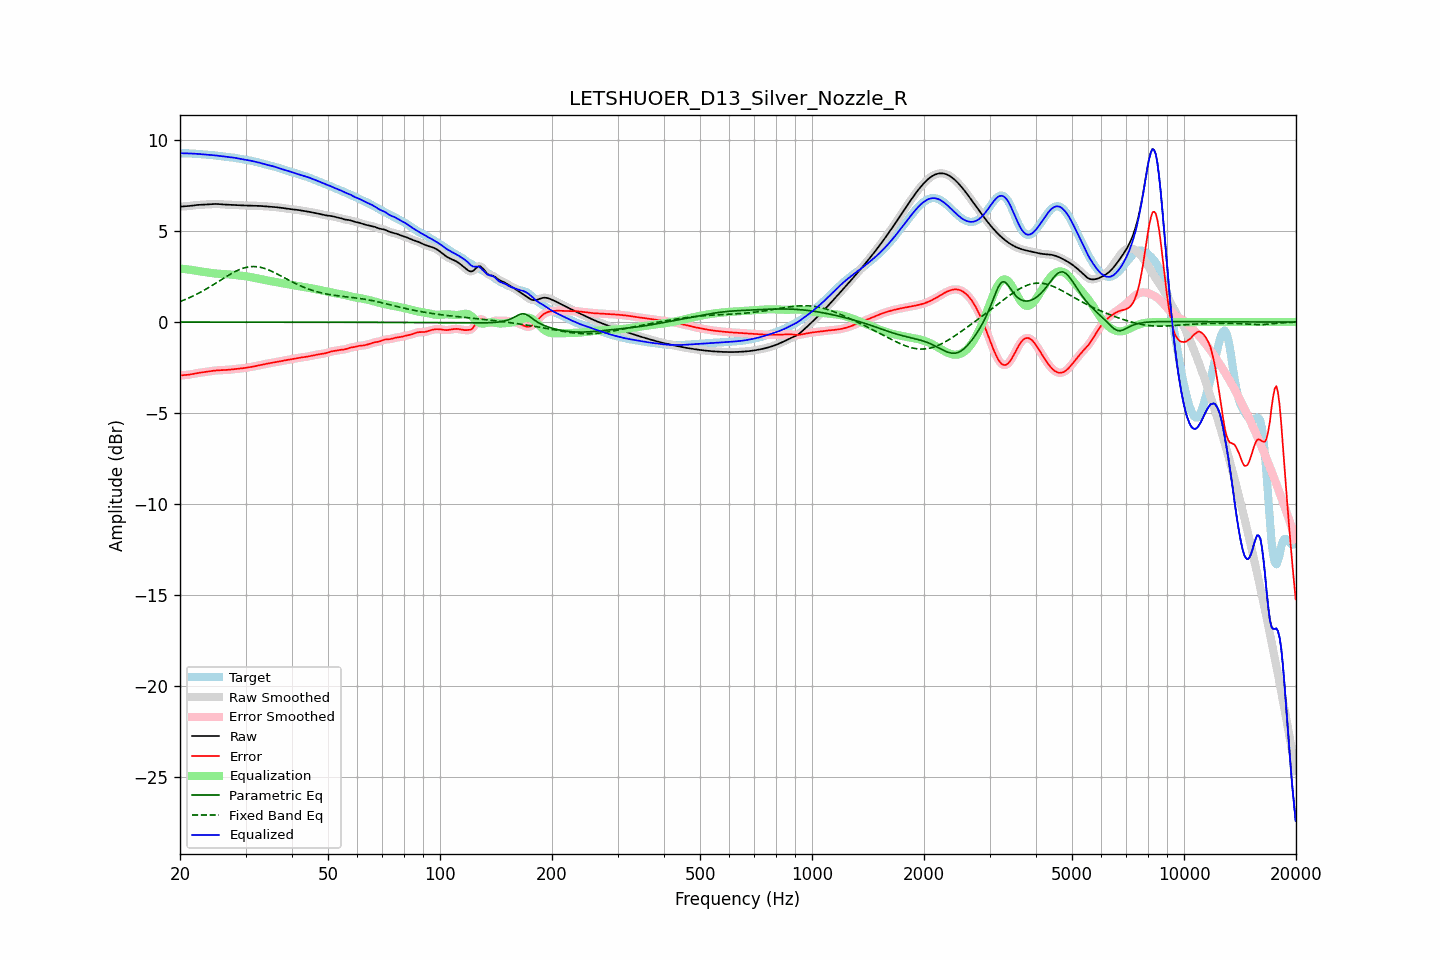

The table this chart was drawn from, first rows:
frequency, raw, error, smoothed, error_smoothed, equalization, parametric_eq, fixed_band_eq, equalized_raw, equalized_smoothed, target
20.00, 6.34, -2.94, 6.35, -2.93, 2.94, -0.00, 1.13, 9.28, 9.29, 9.28
20.20, 6.35, -2.93, 6.35, -2.93, 2.93, -0.00, 1.16, 9.28, 9.28, 9.28
20.40, 6.36, -2.92, 6.36, -2.92, 2.92, -0.00, 1.20, 9.28, 9.28, 9.28
20.61, 6.36, -2.92, 6.36, -2.92, 2.91, -0.00, 1.23, 9.27, 9.28, 9.28
20.81, 6.37, -2.91, 6.37, -2.91, 2.90, -0.00, 1.27, 9.27, 9.27, 9.28
21.02, 6.37, -2.90, 6.38, -2.90, 2.89, -0.00, 1.31, 9.27, 9.27, 9.27
21.23, 6.38, -2.89, 6.38, -2.88, 2.88, -0.00, 1.34, 9.27, 9.27, 9.27
21.44, 6.40, -2.87, 6.40, -2.87, 2.87, -0.00, 1.39, 9.26, 9.26, 9.27
21.66, 6.41, -2.85, 6.41, -2.85, 2.85, -0.00, 1.43, 9.26, 9.26, 9.26
21.87, 6.42, -2.84, 6.42, -2.84, 2.84, -0.00, 1.47, 9.26, 9.26, 9.26
22.09, 6.43, -2.82, 6.43, -2.82, 2.82, -0.00, 1.51, 9.25, 9.25, 9.25
22.31, 6.44, -2.80, 6.44, -2.80, 2.81, -0.00, 1.56, 9.25, 9.24, 9.24
22.54, 6.44, -2.79, 6.44, -2.79, 2.79, -0.00, 1.60, 9.24, 9.24, 9.24
22.76, 6.45, -2.78, 6.45, -2.78, 2.78, -0.00, 1.65, 9.23, 9.23, 9.23
22.99, 6.45, -2.77, 6.45, -2.77, 2.76, -0.00, 1.70, 9.22, 9.22, 9.22
23.22, 6.46, -2.75, 6.46, -2.75, 2.75, -0.00, 1.75, 9.21, 9.21, 9.21
23.45, 6.46, -2.74, 6.46, -2.74, 2.74, -0.00, 1.80, 9.20, 9.20, 9.20
23.69, 6.47, -2.73, 6.47, -2.73, 2.73, -0.00, 1.85, 9.20, 9.20, 9.20
23.92, 6.48, -2.72, 6.48, -2.72, 2.71, -0.00, 1.90, 9.19, 9.19, 9.19
24.16, 6.48, -2.70, 6.48, -2.70, 2.70, -0.00, 1.96, 9.18, 9.18, 9.18
24.40, 6.49, -2.69, 6.49, -2.69, 2.69, -0.00, 2.01, 9.18, 9.18, 9.18
24.65, 6.49, -2.68, 6.49, -2.68, 2.68, -0.00, 2.07, 9.17, 9.17, 9.17
24.89, 6.49, -2.67, 6.49, -2.67, 2.67, -0.00, 2.12, 9.16, 9.16, 9.16
25.14, 6.49, -2.66, 6.49, -2.66, 2.66, -0.00, 2.18, 9.15, 9.15, 9.15
25.39, 6.49, -2.65, 6.48, -2.65, 2.65, -0.00, 2.24, 9.14, 9.14, 9.14
25.65, 6.48, -2.65, 6.48, -2.65, 2.65, -0.00, 2.29, 9.13, 9.13, 9.13
25.91, 6.47, -2.64, 6.47, -2.64, 2.64, -0.00, 2.35, 9.12, 9.12, 9.12
26.16, 6.46, -2.64, 6.46, -2.64, 2.64, -0.00, 2.40, 9.10, 9.10, 9.11
26.43, 6.46, -2.64, 6.46, -2.64, 2.64, -0.00, 2.46, 9.09, 9.09, 9.10
26.69, 6.45, -2.63, 6.45, -2.63, 2.63, -0.00, 2.51, 9.09, 9.09, 9.09
26.96, 6.45, -2.63, 6.45, -2.63, 2.62, -0.00, 2.57, 9.08, 9.08, 9.08
27.23, 6.45, -2.62, 6.45, -2.62, 2.62, -0.00, 2.62, 9.07, 9.07, 9.07
27.50, 6.45, -2.61, 6.45, -2.61, 2.61, -0.00, 2.67, 9.06, 9.06, 9.06
27.77, 6.44, -2.60, 6.44, -2.60, 2.60, -0.00, 2.72, 9.04, 9.04, 9.04
28.05, 6.44, -2.59, 6.44, -2.59, 2.59, -0.00, 2.76, 9.03, 9.03, 9.03
28.33, 6.43, -2.58, 6.43, -2.58, 2.58, -0.00, 2.81, 9.01, 9.01, 9.01
28.62, 6.43, -2.57, 6.43, -2.57, 2.57, -0.00, 2.85, 9.00, 9.00, 9.00
28.90, 6.42, -2.56, 6.42, -2.56, 2.56, -0.00, 2.89, 8.98, 8.98, 8.98
29.19, 6.42, -2.55, 6.42, -2.55, 2.55, -0.00, 2.92, 8.97, 8.97, 8.97
29.48, 6.41, -2.54, 6.41, -2.54, 2.54, -0.00, 2.95, 8.95, 8.95, 8.95
29.78, 6.41, -2.53, 6.41, -2.53, 2.53, -0.00, 2.98, 8.94, 8.94, 8.94
30.08, 6.41, -2.51, 6.41, -2.51, 2.51, -0.00, 3.00, 8.92, 8.92, 8.92
30.38, 6.41, -2.50, 6.41, -2.50, 2.50, -0.00, 3.02, 8.91, 8.91, 8.91
30.68, 6.40, -2.48, 6.40, -2.49, 2.49, -0.00, 3.03, 8.89, 8.89, 8.89
30.99, 6.40, -2.47, 6.40, -2.47, 2.47, -0.00, 3.05, 8.87, 8.87, 8.87
31.30, 6.40, -2.46, 6.40, -2.46, 2.45, -0.00, 3.05, 8.85, 8.85, 8.85
31.61, 6.39, -2.44, 6.39, -2.44, 2.44, -0.00, 3.05, 8.83, 8.83, 8.83
31.93, 6.39, -2.42, 6.39, -2.42, 2.42, -0.00, 3.05, 8.81, 8.81, 8.81
32.24, 6.39, -2.40, 6.39, -2.40, 2.40, -0.00, 3.04, 8.79, 8.79, 8.79
32.57, 6.39, -2.38, 6.39, -2.38, 2.38, -0.00, 3.02, 8.77, 8.77, 8.77
32.89, 6.38, -2.36, 6.38, -2.36, 2.36, -0.00, 3.01, 8.75, 8.75, 8.75
33.22, 6.38, -2.34, 6.38, -2.34, 2.35, -0.00, 2.99, 8.72, 8.72, 8.72
33.55, 6.37, -2.33, 6.37, -2.33, 2.33, -0.00, 2.96, 8.70, 8.70, 8.69
33.89, 6.36, -2.31, 6.36, -2.31, 2.31, -0.00, 2.93, 8.67, 8.67, 8.67
34.23, 6.36, -2.29, 6.36, -2.29, 2.29, -0.00, 2.90, 8.65, 8.65, 8.65
34.57, 6.35, -2.27, 6.35, -2.27, 2.27, -0.00, 2.87, 8.63, 8.63, 8.63
34.92, 6.35, -2.26, 6.35, -2.26, 2.26, -0.00, 2.83, 8.61, 8.61, 8.61
35.27, 6.34, -2.24, 6.34, -2.24, 2.24, -0.00, 2.79, 8.59, 8.58, 8.58
35.62, 6.33, -2.23, 6.33, -2.23, 2.23, -0.00, 2.75, 8.56, 8.56, 8.56
35.97, 6.32, -2.21, 6.32, -2.21, 2.21, -0.00, 2.71, 8.53, 8.53, 8.54
... 635 more rows
